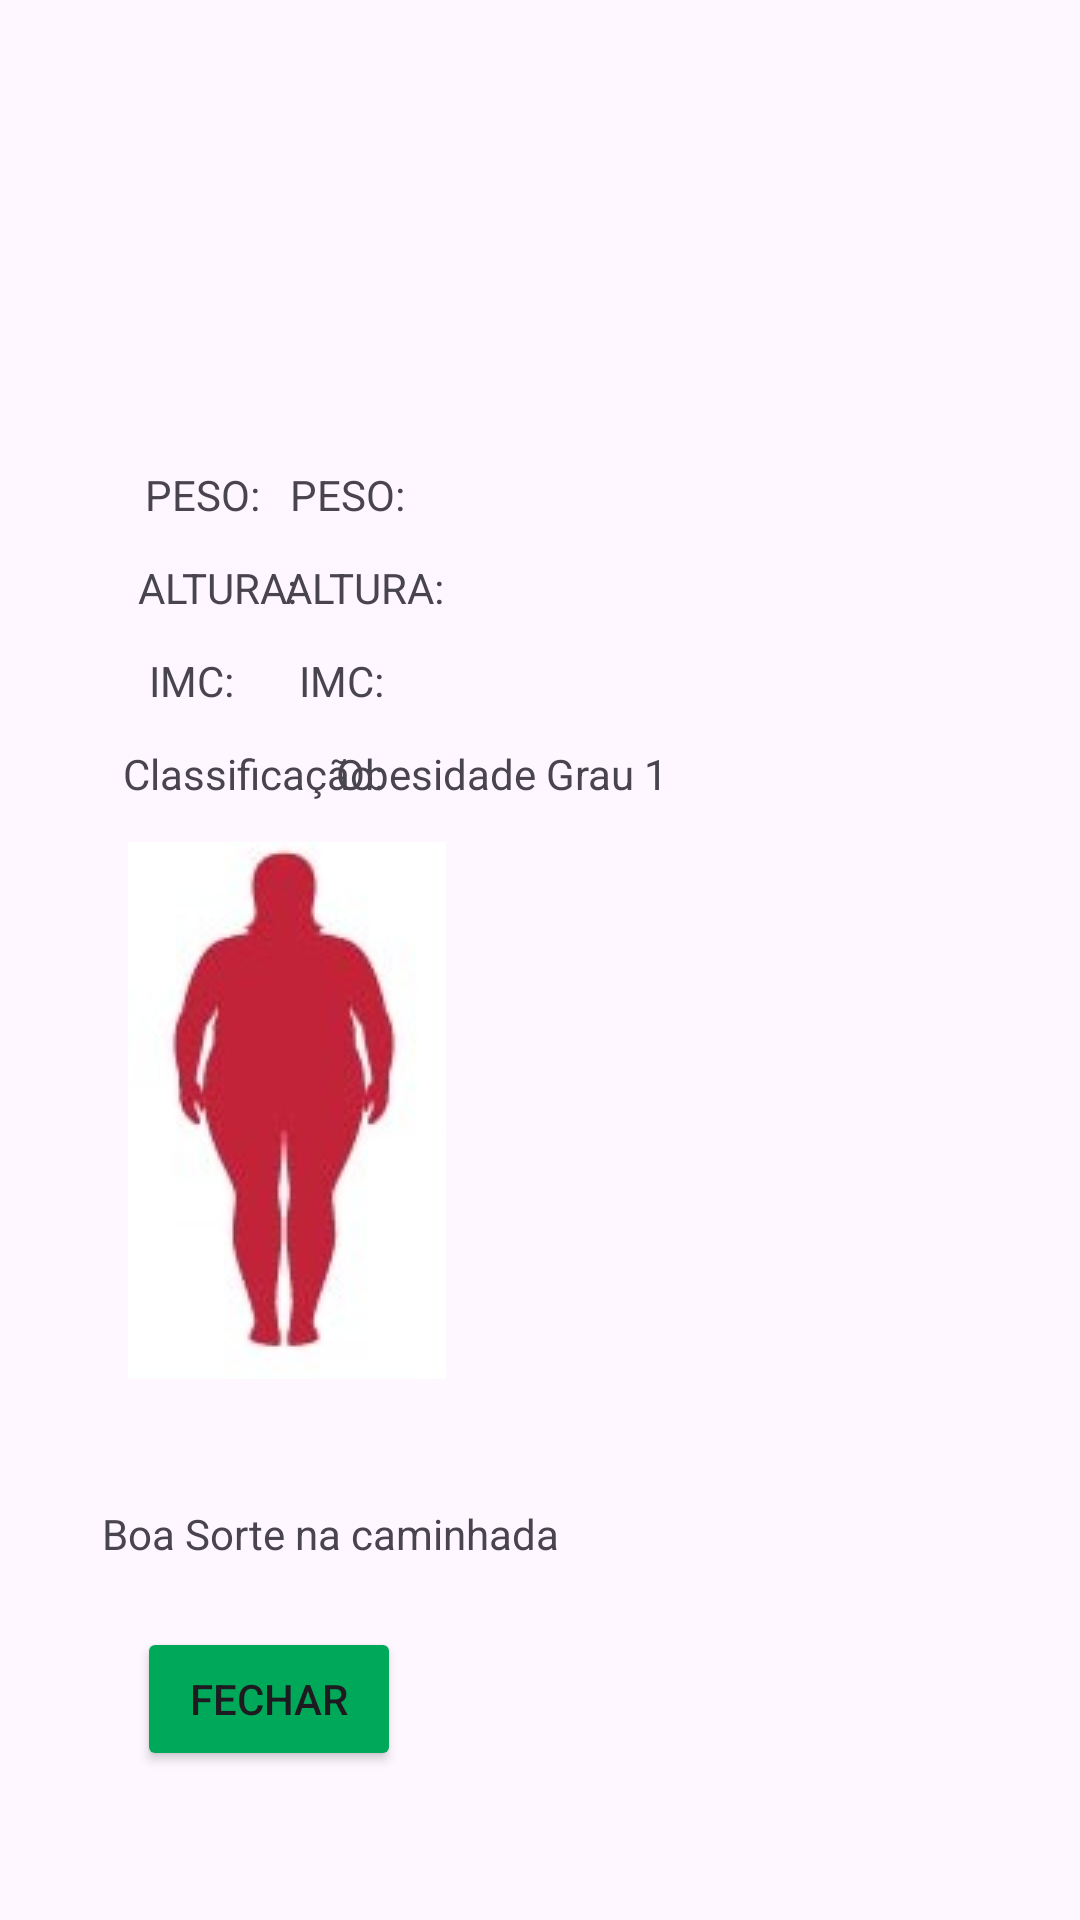

Write the Android layout XML for this screen, with the resource values it uses.
<!-- AndroidManifest.xml: application theme Theme.Ni1 -->
<!-- res/layout/activity_obesidade_grau1.xml -->
<?xml version="1.0" encoding="utf-8"?>
<androidx.constraintlayout.widget.ConstraintLayout xmlns:android="http://schemas.android.com/apk/res/android"
    xmlns:app="http://schemas.android.com/apk/res-auto"
    xmlns:tools="http://schemas.android.com/tools"
    android:id="@+id/main"
    android:layout_width="match_parent"
    android:layout_height="match_parent"
    tools:context=".AbaixodoPesoActivity">

    <TextView
        android:id="@+id/textoPeso4"
        android:layout_width="wrap_content"
        android:layout_height="wrap_content"
        android:text="@string/peso"
        app:layout_constraintBottom_toBottomOf="parent"
        app:layout_constraintEnd_toEndOf="parent"
        app:layout_constraintHorizontal_bias="0.15"
        app:layout_constraintStart_toStartOf="parent"
        app:layout_constraintTop_toTopOf="parent"
        app:layout_constraintVertical_bias="0.25" />

    <TextView
        android:id="@+id/textoMostraPeso4"
        android:layout_width="wrap_content"
        android:layout_height="wrap_content"
        android:text="@string/peso"
        app:layout_constraintBottom_toBottomOf="parent"
        app:layout_constraintEnd_toEndOf="parent"
        app:layout_constraintHorizontal_bias="0.3"
        app:layout_constraintStart_toStartOf="parent"
        app:layout_constraintTop_toTopOf="parent"
        app:layout_constraintVertical_bias="0.25" />

    <TextView
        android:id="@+id/textoAltura4"
        android:layout_width="wrap_content"
        android:layout_height="wrap_content"
        android:text="@string/altura"
        app:layout_constraintBottom_toBottomOf="parent"
        app:layout_constraintEnd_toEndOf="parent"
        app:layout_constraintHorizontal_bias="0.15"
        app:layout_constraintStart_toStartOf="parent"
        app:layout_constraintTop_toTopOf="parent"
        app:layout_constraintVertical_bias="0.3" />

    <TextView
        android:id="@+id/textoMostraAltura4"
        android:layout_width="wrap_content"
        android:layout_height="wrap_content"
        android:text="@string/altura"
        app:layout_constraintBottom_toBottomOf="parent"
        app:layout_constraintEnd_toEndOf="parent"
        app:layout_constraintHorizontal_bias="0.31"
        app:layout_constraintStart_toStartOf="parent"
        app:layout_constraintTop_toTopOf="parent"
        app:layout_constraintVertical_bias="0.3" />

    <TextView
        android:id="@+id/textoIMC4"
        android:layout_width="wrap_content"
        android:layout_height="wrap_content"
        android:text="@string/IMC"
        app:layout_constraintBottom_toBottomOf="parent"
        app:layout_constraintEnd_toEndOf="parent"
        app:layout_constraintHorizontal_bias="0.15"
        app:layout_constraintStart_toStartOf="parent"
        app:layout_constraintTop_toTopOf="parent"
        app:layout_constraintVertical_bias="0.35" />

    <TextView
        android:id="@+id/textoMostraIMC4"
        android:layout_width="wrap_content"
        android:layout_height="wrap_content"
        android:text="@string/IMC"
        app:layout_constraintBottom_toBottomOf="parent"
        app:layout_constraintEnd_toEndOf="parent"
        app:layout_constraintHorizontal_bias="0.3"
        app:layout_constraintStart_toStartOf="parent"
        app:layout_constraintTop_toTopOf="parent"
        app:layout_constraintVertical_bias="0.35" />

    <TextView
        android:id="@+id/textoclassificacao4"
        android:layout_width="wrap_content"
        android:layout_height="wrap_content"
        android:text="@string/Classificação"
        app:layout_constraintBottom_toBottomOf="parent"
        app:layout_constraintEnd_toEndOf="parent"
        app:layout_constraintHorizontal_bias="0.15"
        app:layout_constraintStart_toStartOf="parent"
        app:layout_constraintTop_toTopOf="parent"
        app:layout_constraintVertical_bias="0.4" />

    <TextView
        android:id="@+id/textoMostraClassificacao4"
        android:layout_width="wrap_content"
        android:layout_height="wrap_content"
        android:text="@string/obesidade1"
        app:layout_constraintBottom_toBottomOf="parent"
        app:layout_constraintEnd_toEndOf="parent"
        app:layout_constraintHorizontal_bias="0.45"
        app:layout_constraintStart_toStartOf="parent"
        app:layout_constraintTop_toTopOf="parent"
        app:layout_constraintVertical_bias="0.4" />

    <ImageView
        android:id="@+id/imagemObesidade1"
        android:layout_width="wrap_content"
        android:layout_height="wrap_content"
        app:layout_constraintBottom_toBottomOf="parent"
        app:layout_constraintEnd_toEndOf="parent"
        app:layout_constraintHorizontal_bias="0.168"
        app:layout_constraintStart_toStartOf="parent"
        app:layout_constraintTop_toTopOf="parent"
        app:layout_constraintVertical_bias="0.609"
        app:srcCompat="@drawable/obeso" />

    <TextView
        android:id="@+id/textMsgMotivadora4"
        android:layout_width="wrap_content"
        android:layout_height="wrap_content"
        android:text="@string/msgMotivadora"
        app:layout_constraintBottom_toBottomOf="parent"
        app:layout_constraintEnd_toEndOf="parent"
        app:layout_constraintHorizontal_bias="0.164"
        app:layout_constraintStart_toStartOf="parent"
        app:layout_constraintTop_toTopOf="parent"
        app:layout_constraintVertical_bias="0.808" />

    <Button
        android:id="@+id/btn1tela4"
        android:layout_width="wrap_content"
        android:layout_height="wrap_content"
        android:text="@string/botao3tela2"
        android:backgroundTint="@color/verde_fecap2"
        app:layout_constraintBottom_toBottomOf="parent"
        app:layout_constraintEnd_toEndOf="parent"
        app:layout_constraintHorizontal_bias="0.168"
        app:layout_constraintStart_toStartOf="parent"
        app:layout_constraintTop_toTopOf="parent"
        app:layout_constraintVertical_bias="0.916" />
</androidx.constraintlayout.widget.ConstraintLayout>
<!-- resources referenced by this layout -->
<resources>
  <color name="verde_fecap2">#00A859</color>
  <!-- drawable obeso: jpeg bitmap (drawable, 4380 bytes) -->
  <string name="IMC">IMC:</string>
  <string name="altura">ALTURA:</string>
  <string name="botao3tela2">Fechar</string>
  <string name="msgMotivadora">Boa Sorte na caminhada</string>
  
  
      //cores
  <string name="obesidade1">Obesidade Grau 1</string>
  <string name="peso">PESO:</string>
  <style name="Theme.Ni1" parent="Base.Theme.Ni1" />
  <style name="Base.Theme.Ni1" parent="Theme.Material3.DayNight.NoActionBar">
          
          
      </style>
</resources>
